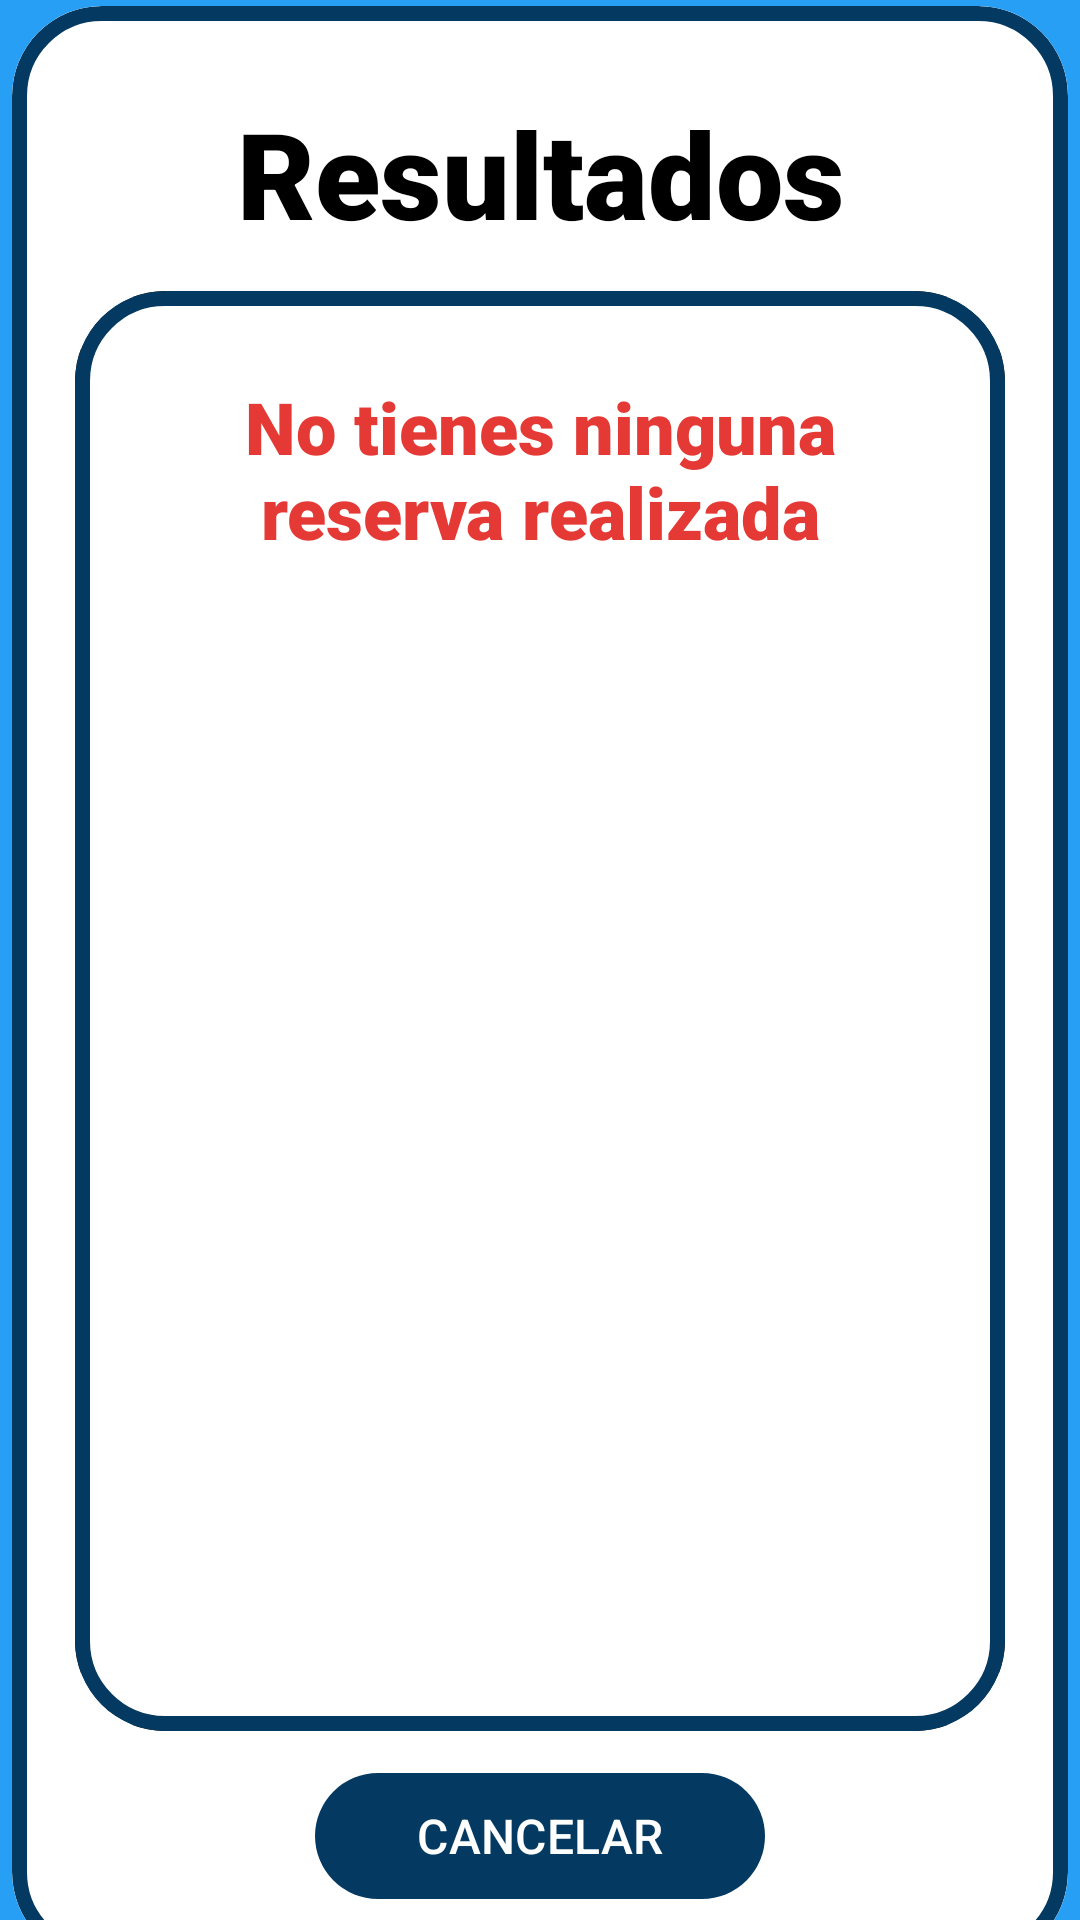

Produce the Android XML layout that renders to this screen, including the resource entries it uses.
<!-- AndroidManifest.xml: application theme Theme.ParkPay -->
<!-- res/layout/activity_lista_parking.xml -->
<?xml version="1.0" encoding="utf-8"?>
<androidx.constraintlayout.widget.ConstraintLayout xmlns:android="http://schemas.android.com/apk/res/android"
    xmlns:app="http://schemas.android.com/apk/res-auto"
    xmlns:tools="http://schemas.android.com/tools"
    android:id="@+id/main"
    android:layout_width="match_parent"
    android:layout_height="match_parent"
    tools:context=".Lista_Parking"
    android:background="#279FF5">

    <com.google.android.material.card.MaterialCardView
        style="@style/Widget.Material3.CardView.Outlined"
        android:layout_width="352dp"
        android:layout_height="652dp"
        android:layout_marginTop="15dp"
        app:cardBackgroundColor="@android:color/transparent"
        app:cardCornerRadius="30dp"
        app:layout_constraintBottom_toBottomOf="parent"
        app:layout_constraintEnd_toEndOf="parent"
        app:layout_constraintHorizontal_bias="0.491"
        app:layout_constraintStart_toStartOf="parent"
        app:layout_constraintTop_toTopOf="parent"
        app:layout_constraintVertical_bias="0.493"
        app:strokeColor="#043A61"
        app:strokeWidth="5dp"
        android:background="@color/white">

        <androidx.constraintlayout.widget.ConstraintLayout
            android:layout_width="match_parent"
            android:layout_height="match_parent"
            android:background="@color/white"
            android:padding="16dp">

            <TextView
                android:id="@+id/textView4"
                android:layout_width="wrap_content"
                android:layout_height="wrap_content"
                android:layout_marginTop="13dp"
                android:fontFamily="sans-serif-black"
                android:textColor="@color/black"
                android:text="@string/parking_title_list"
                android:textSize="40sp"
                app:layout_constraintEnd_toEndOf="parent"
                app:layout_constraintHorizontal_bias="0.502"
                app:layout_constraintStart_toStartOf="parent"
                app:layout_constraintTop_toTopOf="parent" />

            <com.google.android.material.card.MaterialCardView
                android:id="@+id/materialCardView2"
                style="@style/Widget.Material3.CardView.Outlined"
                android:layout_width="310dp"
                android:layout_height="480dp"

                android:layout_marginTop="20dp"
                android:background="@color/white"
                app:cardBackgroundColor="@android:color/transparent"
                app:cardCornerRadius="30dp"
                app:layout_constraintBottom_toBottomOf="parent"
                app:layout_constraintEnd_toEndOf="parent"
                app:layout_constraintHorizontal_bias="0.491"
                app:layout_constraintStart_toStartOf="parent"
                app:layout_constraintTop_toTopOf="parent"
                app:layout_constraintVertical_bias="0.493"
                app:strokeColor="#043A61"
                app:strokeWidth="5dp">

                <androidx.constraintlayout.widget.ConstraintLayout
                    android:layout_width="match_parent"
                    android:layout_height="match_parent"
                    android:padding="16dp"
                    android:background="@drawable/borde_listview">

                    <TextView
                        android:id="@+id/id_listview_error2"
                        android:layout_width="wrap_content"
                        android:layout_height="wrap_content"
                        android:layout_marginTop="13dp"
                        android:fontFamily="sans-serif-black"
                        android:text="No tienes ninguna reserva realizada"
                        android:textAlignment="center"
                        android:textColor="#E53935"
                        android:textSize="24dp"
                        app:layout_constraintEnd_toEndOf="parent"
                        app:layout_constraintHorizontal_bias="0.502"
                        app:layout_constraintStart_toStartOf="parent"
                        app:layout_constraintTop_toTopOf="parent" />

                    <ListView
                        android:id="@+id/idLista"
                        android:layout_width="310dp"
                        android:layout_height="470dp"
                        app:layout_constraintBottom_toBottomOf="parent"
                        app:layout_constraintEnd_toEndOf="parent"
                        app:layout_constraintStart_toStartOf="parent"
                        app:layout_constraintTop_toTopOf="parent"/>

                </androidx.constraintlayout.widget.ConstraintLayout>

            </com.google.android.material.card.MaterialCardView>

            <com.google.android.material.button.MaterialButton
                android:id="@+id/id_bt_accept_icon2"
                android:layout_width="150dp"
                android:layout_height="50dp"
                android:layout_marginTop="10dp"
                android:layout_marginHorizontal="8dp"
                android:onClick="volverBuscarParking"
                android:text="@string/bt_canceled"
                android:textAllCaps="true"
                android:textColor="#FFFFFF"
                android:textSize="16sp"
                app:backgroundTint="#043A61"
                app:cornerRadius="29dp"
                app:elevation="5dp"
                app:layout_constraintEnd_toEndOf="parent"
                app:layout_constraintStart_toStartOf="parent"
                app:layout_constraintTop_toBottomOf="@+id/materialCardView2" />


        </androidx.constraintlayout.widget.ConstraintLayout>

    </com.google.android.material.card.MaterialCardView>

</androidx.constraintlayout.widget.ConstraintLayout>
<!-- resources referenced by this layout -->
<resources>
  <!-- drawable borde_listview (drawable) -->
  <?xml version="1.0" encoding="utf-8"?>
  <shape xmlns:android="http://schemas.android.com/apk/res/android">
      
      <solid android:color="#FFFFFF" />
  
      
      <stroke
          android:width="2dp"
          android:color="#000000" />
  
      
      <corners android:radius="8dp" />
  </shape>
  <string name="bt_canceled">Cancelar</string>
  <string name="parking_title_list">Resultados</string>
  <style name="Theme.ParkPay" parent="Base.Theme.ParkPay" />
  <style name="Base.Theme.ParkPay" parent="Theme.Material3.DayNight.NoActionBar">
          
          
      </style>
  <!-- not gathered from this repository: default colours our renderer supplied (Android Studio template values) -->
  <color name="black">#FF000000</color>
  <color name="white">#FFFFFFFF</color>
</resources>
